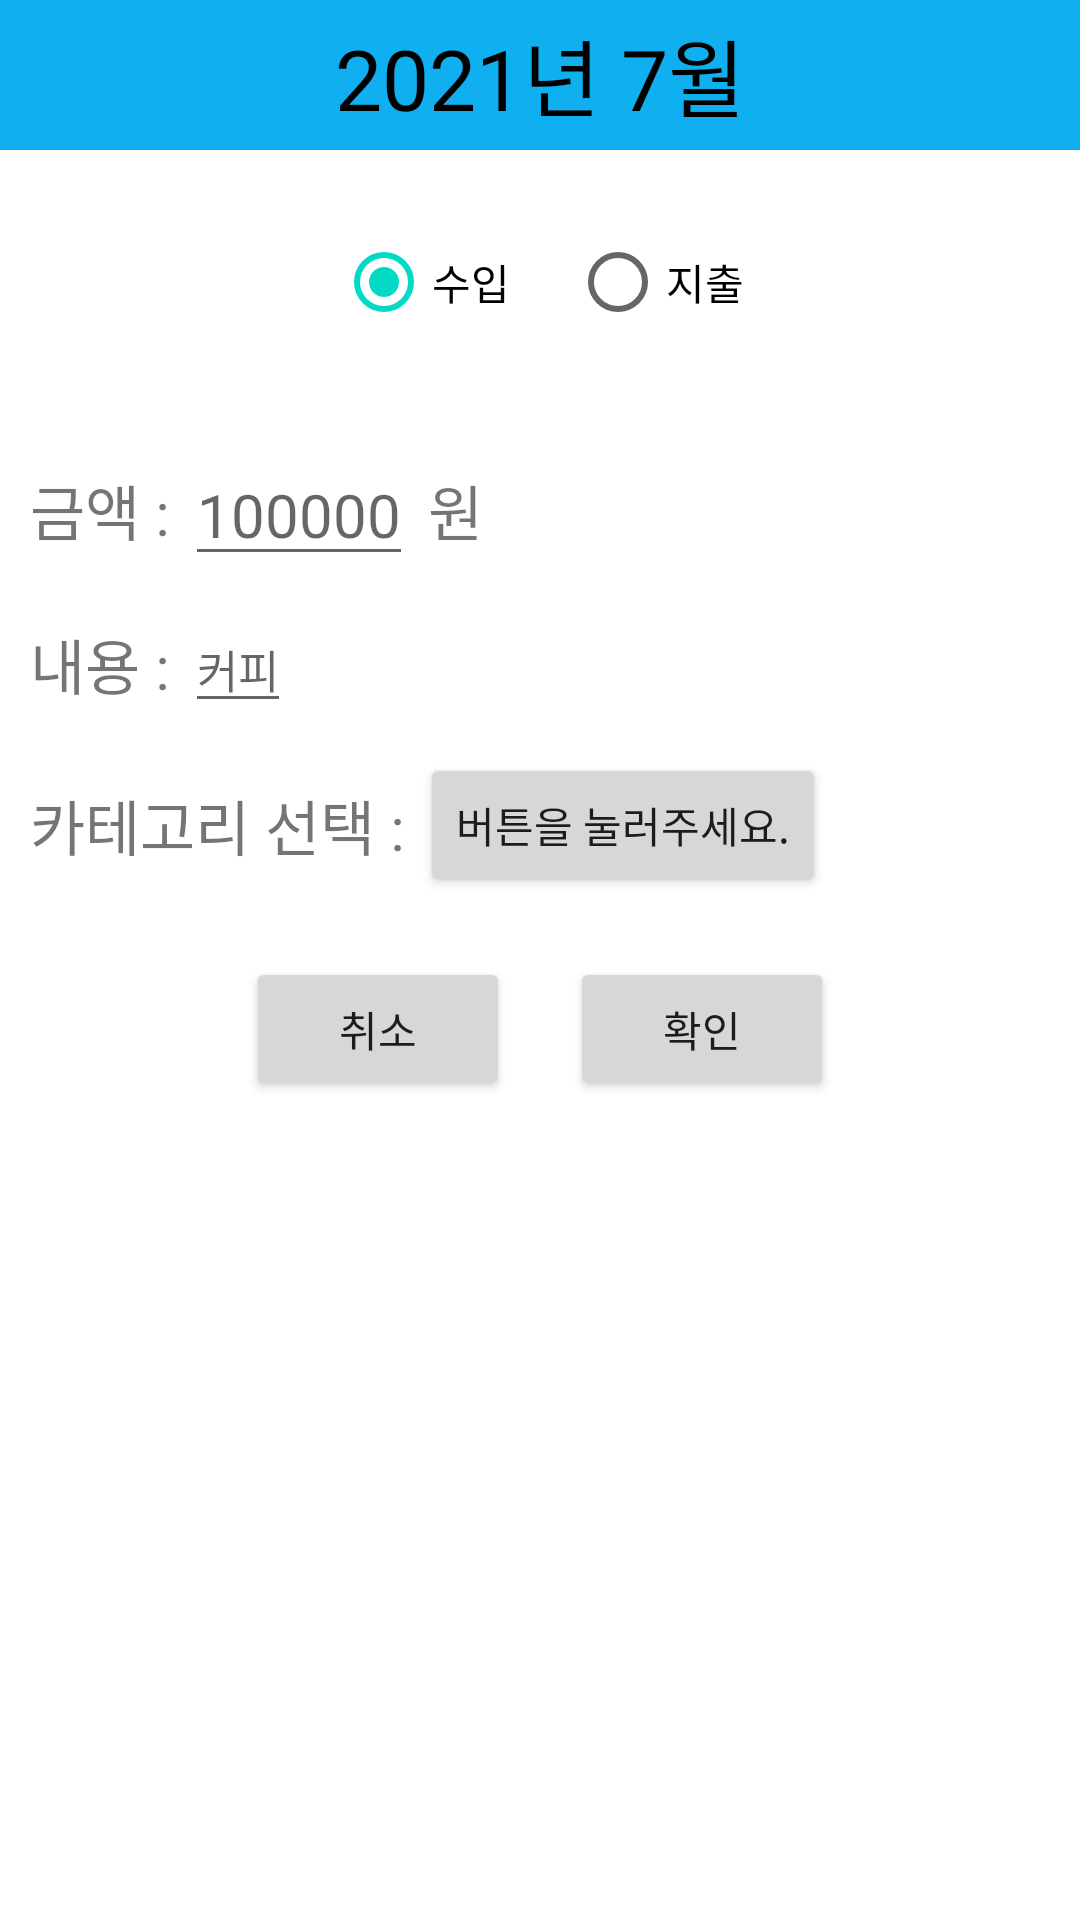

Layout XML and referenced resources for this Android screen:
<!-- AndroidManifest.xml: application theme Theme.AccountBookProject -->
<!-- res/layout/activity_inputpage.xml -->
<?xml version="1.0" encoding="utf-8"?>
<LinearLayout
    xmlns:android="http://schemas.android.com/apk/res/android"
    android:orientation="vertical"
    android:layout_width="match_parent"
    android:layout_height="match_parent">

    <LinearLayout

        android:background="#0FAFF0"
        android:layout_width="match_parent"
        android:layout_height="wrap_content"
        android:orientation="vertical">

        <TextView
            android:layout_width="wrap_content"
            android:layout_height="50dp"
            android:gravity="center"
            android:layout_gravity="center"
            android:layout_weight="1"
            android:textSize  = "28dp"
            android:textColor = "#000000"
            android:text = "2021년 7월" />
    </LinearLayout>

    <RadioGroup
        android:id="@+id/radioGroup1"
        android:layout_width="wrap_content"
        android:layout_height="wrap_content"
        android:orientation="horizontal"
        android:layout_gravity="center">

        <RadioButton
            android:id="@+id/radioIncome"
            android:layout_width="wrap_content"
            android:layout_height="wrap_content"
            android:layout_marginRight = "20dp"
            android:layout_marginTop = "20dp"
            android:layout_marginBottom = "20dp"
            android:checked="true"
            android:text="수입" />

        <RadioButton
            android:id="@+id/radioExpenditure"
            android:layout_width="wrap_content"
            android:layout_height="wrap_content"
            android:layout_marginTop="20dp"
            android:layout_marginBottom = "20dp"
            android:text="지출" />
    </RadioGroup>

    <LinearLayout
        android:layout_width="match_parent"
        android:layout_height="wrap_content"
        android:layout_marginLeft="10dp"
        android:layout_marginTop="10dp"
        android:orientation="horizontal">

        <TextView
            android:layout_width="wrap_content"
            android:layout_height="wrap_content"
            android:layout_gravity="center"
            android:textSize  = "20dp"
            android:text = "금액 : " />

        <EditText
            android:id="@+id/ET_InputMoney"
            android:layout_width="wrap_content"
            android:layout_height="wrap_content"
            android:layout_gravity="center"
            android:textSize  = "20dp"
            android:textColor = "#000000"
            android:hint="100000"/>

        <TextView
            android:layout_width="wrap_content"
            android:layout_height="wrap_content"
            android:layout_gravity="center"
            android:textSize  = "20dp"
            android:text = " 원" />

    </LinearLayout>

    <LinearLayout
        android:layout_width="match_parent"
        android:layout_height="wrap_content"
        android:layout_marginLeft="10dp"
        android:layout_marginTop="10dp"
        android:orientation="horizontal">

        <TextView
            android:layout_width="wrap_content"
            android:layout_height="wrap_content"
            android:layout_gravity="center"
            android:textSize  = "20dp"
            android:text = "내용 : " />

        <EditText
            android:id="@+id/ET_inputContents"
            android:layout_width="wrap_content"
            android:layout_height="wrap_content"
            android:layout_gravity="center"
            android:textSize  = "15dp"
            android:textColor = "#000000"
            android:hint="커피"/>
    </LinearLayout>

    <LinearLayout
        android:layout_width="match_parent"
        android:layout_height="wrap_content"
        android:layout_marginLeft="10dp"
        android:layout_marginTop="10dp"
        android:orientation="horizontal">

        <TextView
            android:layout_width="wrap_content"
            android:layout_height="wrap_content"
            android:layout_gravity="center"
            android:textSize  = "20dp"
            android:text = "카테고리 선택 : " />

        <Button
            android:id="@+id/categoryBtn"
            android:onClick="OnClickCategory"
            android:layout_width="wrap_content"
            android:layout_height="wrap_content"
            android:text = "버튼을 눌러주세요."/>
    </LinearLayout>

    <LinearLayout
        android:layout_width="wrap_content"
        android:layout_height="wrap_content"
        android:orientation="horizontal"
        android:layout_gravity="center">

        <Button
            android:onClick="onClickCancel"
            android:layout_width="wrap_content"
            android:layout_height="wrap_content"
            android:layout_marginTop="20dp"
            android:layout_marginRight = "20dp"
            android:text="취소"/>

        <Button
            android:id="@+id/inputPageConfirm"
            android:onClick="onClickConfirm"
            android:layout_width="wrap_content"
            android:layout_height="wrap_content"
            android:layout_marginTop="20dp"
            android:text="확인"/>

    </LinearLayout>


</LinearLayout>
<!-- resources referenced by this layout -->
<resources>
  <style name="Theme.AccountBookProject" parent="Theme.MaterialComponents.DayNight.DarkActionBar">
          
          <item name="colorPrimary">@color/purple_500</item>
          <item name="colorPrimaryVariant">@color/purple_700</item>
          <item name="colorOnPrimary">@color/white</item>
          
          <item name="colorSecondary">@color/teal_200</item>
          <item name="colorSecondaryVariant">@color/teal_700</item>
          <item name="colorOnSecondary">@color/black</item>
          
          <item name="android:statusBarColor" tools:targetApi="l">?attr/colorPrimaryVariant</item>
          
      </style>
  <color name="purple_500">#FF6200EE</color>
  <color name="purple_700">#FF3700B3</color>
  <color name="white">#FFFFFFFF</color>
  <color name="teal_200">#FF03DAC5</color>
  <color name="teal_700">#FF018786</color>
  <color name="black">#FF000000</color>
</resources>
